Photos from the image-classification dataset "onion" in the GitHub repository wadkarkalpesh/pikvaidya-ai. Its 4 classes are: onion healthy, onion iris yellow virus, onion purple blotch, onion stemphylium blight.

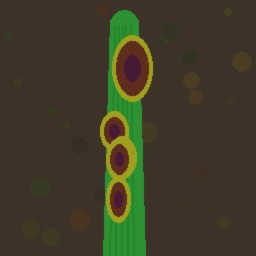
Label: onion purple blotch

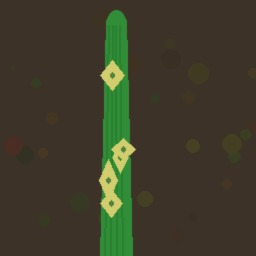
Label: onion iris yellow virus

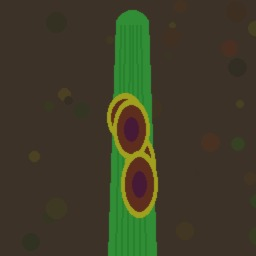
Label: onion purple blotch

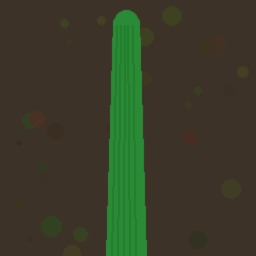
Label: onion healthy

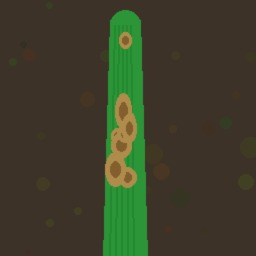
Label: onion stemphylium blight

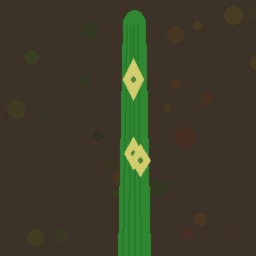
Label: onion iris yellow virus
